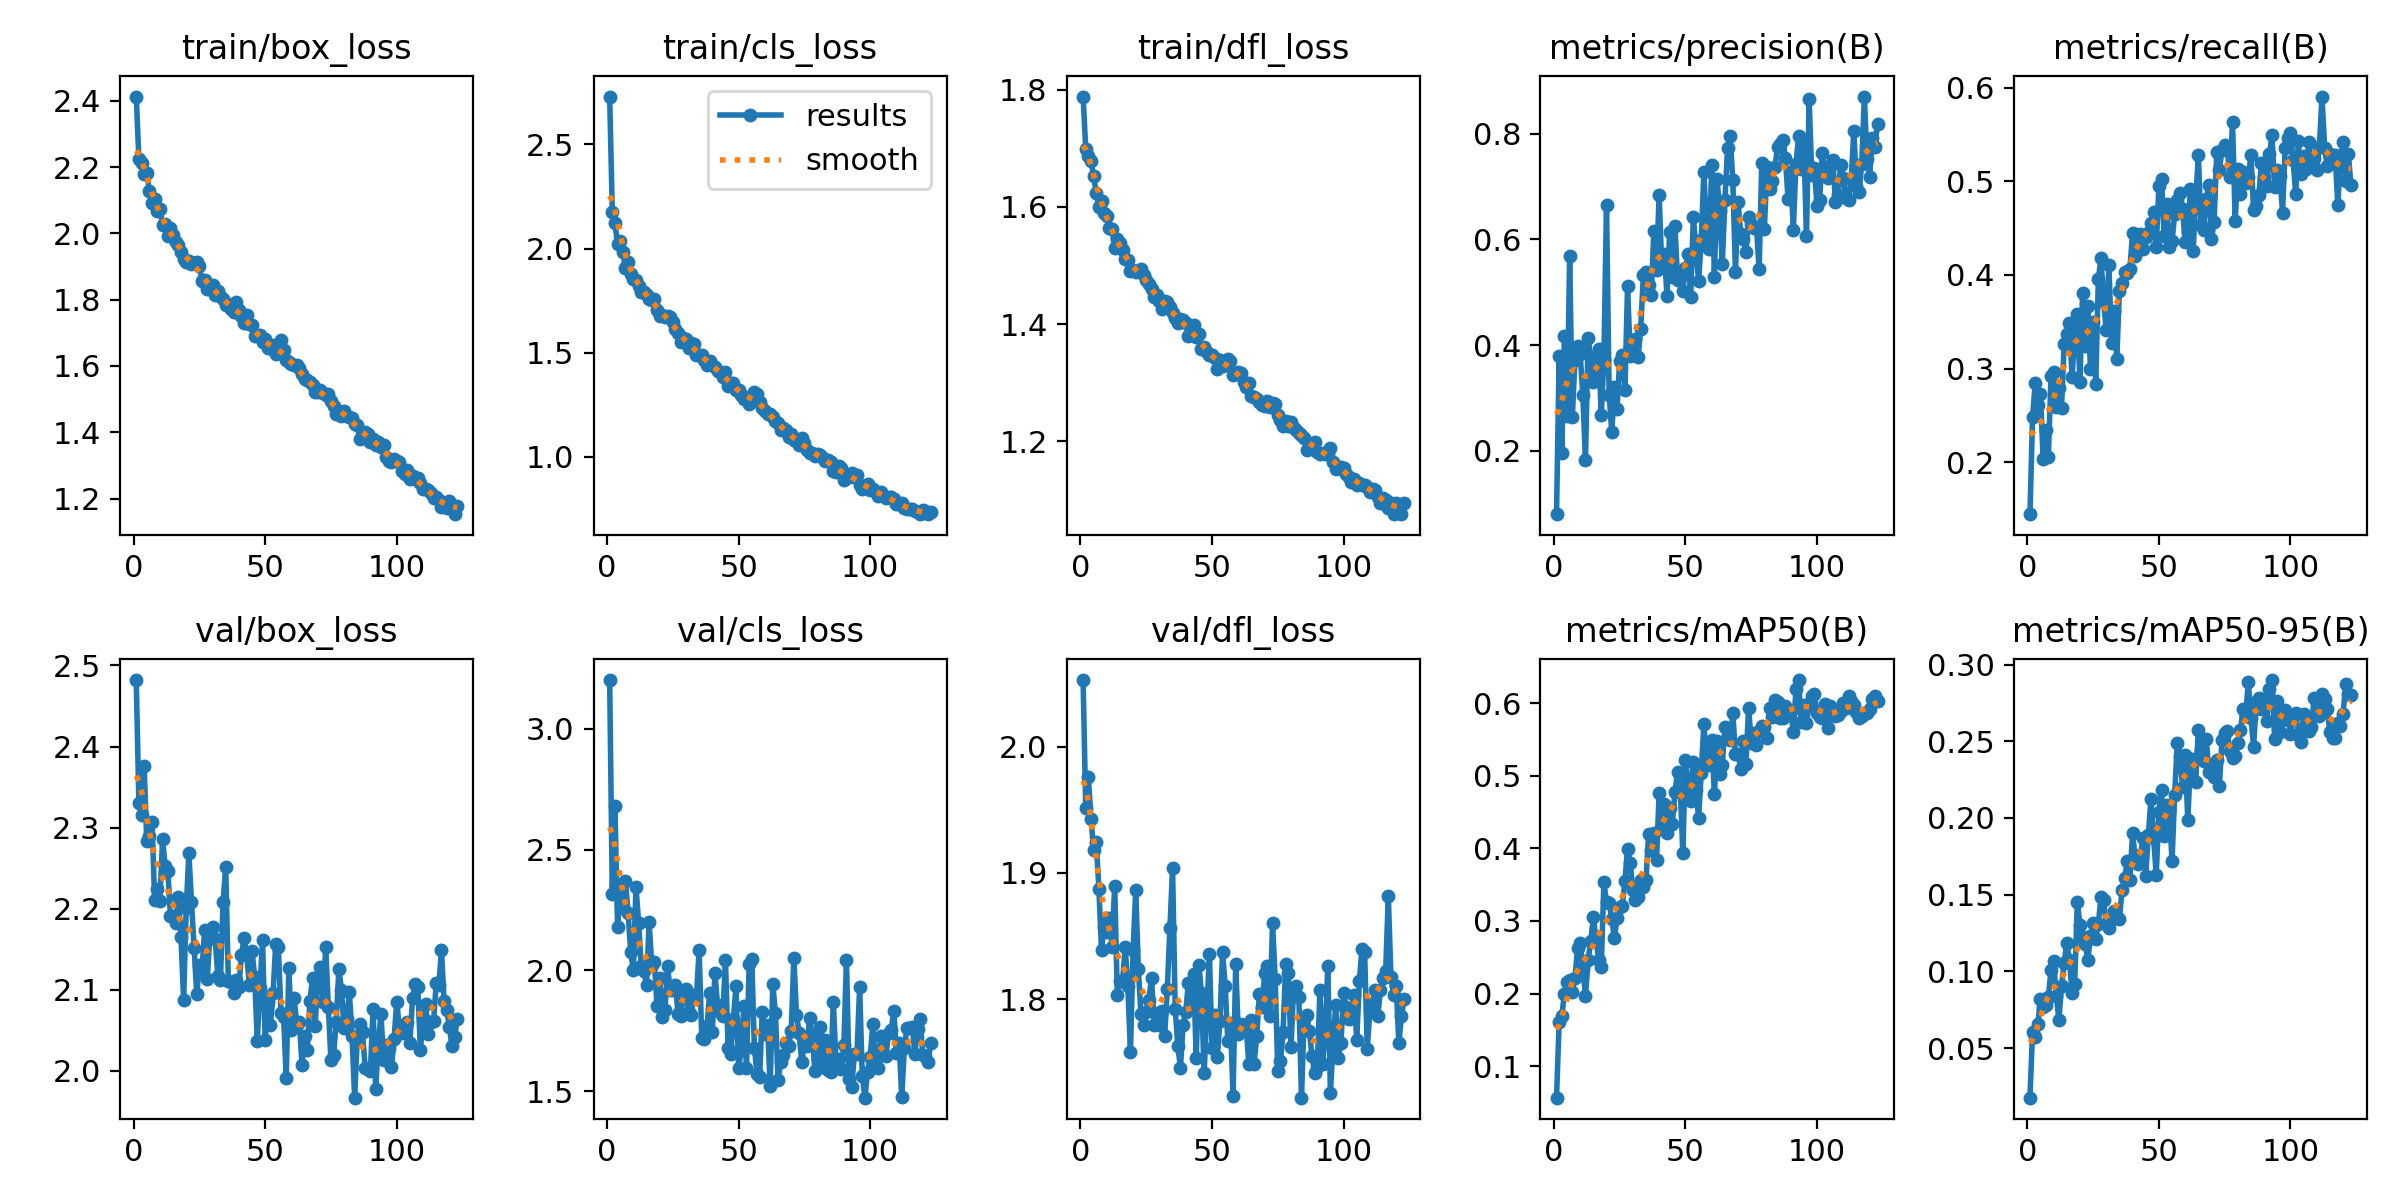

The table this chart was drawn from, first rows:
epoch, time, train/box_loss, train/cls_loss, train/dfl_loss, metrics/precision(B), metrics/recall(B), metrics/mAP50(B), metrics/mAP50-95(B), val/box_loss, val/cls_loss, val/dfl_loss, lr/pg0, lr/pg1, lr/pg2
1, 36.09, 2.413, 2.73, 1.789, 0.07988, 0.1446, 0.05659, 0.01773, 2.482, 3.202, 2.053, 0.0003306, 0.0003306, 0.06728
2, 70.73, 2.226, 2.175, 1.7, 0.3791, 0.2488, 0.1607, 0.06081, 2.33, 2.317, 1.952, 0.0006638, 0.0006638, 0.03427
3, 106.2, 2.212, 2.121, 1.688, 0.1953, 0.2844, 0.1694, 0.05708, 2.316, 2.68, 1.976, 0.0009968, 0.0009968, 0.001275
4, 143.6, 2.179, 2.021, 1.678, 0.4175, 0.2614, 0.1997, 0.06548, 2.376, 2.178, 1.943, 0.000999, 0.000999, 0.000999
5, 178.8, 2.182, 2.036, 1.653, 0.2664, 0.2728, 0.2154, 0.08233, 2.284, 2.337, 1.919, 0.0009983, 0.0009983, 0.0009983
6, 214.7, 2.13, 1.982, 1.623, 0.5691, 0.2037, 0.2182, 0.07686, 2.289, 2.259, 1.924, 0.0009973, 0.0009973, 0.0009973
7, 249.1, 2.093, 1.908, 1.6, 0.2638, 0.2344, 0.2019, 0.07785, 2.307, 2.369, 1.888, 0.0009961, 0.0009961, 0.0009961
8, 284.2, 2.103, 1.934, 1.611, 0.3721, 0.2054, 0.2219, 0.08355, 2.21, 2.237, 1.839, 0.0009947, 0.0009947, 0.0009947
9, 322.1, 2.066, 1.878, 1.59, 0.3982, 0.2923, 0.2624, 0.1006, 2.224, 2.076, 1.857, 0.0009931, 0.0009931, 0.0009931
10, 358.3, 2.074, 1.856, 1.584, 0.3826, 0.2959, 0.2691, 0.1068, 2.21, 2.001, 1.853, 0.0009912, 0.0009912, 0.0009912
11, 393, 2.026, 1.851, 1.564, 0.3051, 0.2589, 0.2352, 0.08417, 2.286, 2.346, 1.864, 0.0009892, 0.0009892, 0.0009892
12, 427.4, 2.028, 1.821, 1.562, 0.1832, 0.2794, 0.1966, 0.06867, 2.252, 2.197, 1.841, 0.0009869, 0.0009869, 0.0009869
13, 461.5, 1.991, 1.792, 1.531, 0.4125, 0.2584, 0.2456, 0.09052, 2.247, 2.019, 1.89, 0.0009844, 0.0009844, 0.0009844
14, 495.3, 2.018, 1.789, 1.545, 0.3769, 0.326, 0.2721, 0.1055, 2.191, 1.998, 1.804, 0.0009818, 0.0009818, 0.0009818
15, 529.5, 1.995, 1.776, 1.538, 0.3297, 0.3372, 0.3052, 0.1188, 2.192, 1.939, 1.814, 0.0009789, 0.0009789, 0.0009789
16, 564.3, 1.975, 1.756, 1.527, 0.3413, 0.3483, 0.276, 0.1073, 2.183, 2.199, 1.814, 0.0009758, 0.0009758, 0.0009758
17, 598.4, 1.966, 1.752, 1.512, 0.392, 0.2915, 0.2467, 0.08625, 2.214, 2.021, 1.841, 0.0009725, 0.0009725, 0.0009725
18, 632.4, 1.945, 1.756, 1.51, 0.2673, 0.3339, 0.2363, 0.09183, 2.165, 2.035, 1.81, 0.000969, 0.000969, 0.000969
19, 666.8, 1.922, 1.706, 1.491, 0.3732, 0.3585, 0.353, 0.1452, 2.088, 1.851, 1.758, 0.0009652, 0.0009652, 0.0009652
20, 701.4, 1.913, 1.677, 1.492, 0.665, 0.2856, 0.3258, 0.1305, 2.201, 1.97, 1.839, 0.0009613, 0.0009613, 0.0009613
21, 735.5, 1.917, 1.682, 1.49, 0.3056, 0.381, 0.3251, 0.1222, 2.268, 1.807, 1.886, 0.0009572, 0.0009572, 0.0009572
22, 769.5, 1.908, 1.67, 1.491, 0.2345, 0.3246, 0.3024, 0.1179, 2.208, 1.836, 1.824, 0.0009529, 0.0009529, 0.0009529
23, 803.9, 1.91, 1.678, 1.493, 0.3201, 0.367, 0.2766, 0.1077, 2.152, 2.017, 1.788, 0.0009484, 0.0009484, 0.0009484
24, 838.4, 1.914, 1.672, 1.484, 0.2785, 0.2999, 0.3039, 0.1228, 2.094, 1.918, 1.779, 0.0009437, 0.0009437, 0.0009437
25, 872.4, 1.902, 1.646, 1.476, 0.3701, 0.35, 0.3188, 0.1318, 2.131, 1.918, 1.79, 0.0009388, 0.0009388, 0.0009388
26, 906.6, 1.857, 1.614, 1.468, 0.3818, 0.2836, 0.3205, 0.121, 2.126, 1.941, 1.8, 0.0009337, 0.0009337, 0.0009337
27, 941.3, 1.859, 1.596, 1.459, 0.315, 0.3958, 0.3551, 0.1312, 2.174, 1.818, 1.816, 0.0009284, 0.0009284, 0.0009284
28, 975.4, 1.832, 1.551, 1.446, 0.5125, 0.418, 0.3994, 0.1485, 2.114, 1.81, 1.779, 0.0009229, 0.0009229, 0.0009229
29, 1010, 1.841, 1.571, 1.449, 0.3785, 0.3712, 0.3798, 0.1465, 2.169, 1.897, 1.789, 0.0009173, 0.0009173, 0.0009173
30, 1044, 1.844, 1.566, 1.44, 0.3995, 0.3411, 0.3427, 0.131, 2.177, 1.923, 1.779, 0.0009115, 0.0009115, 0.0009115
31, 1078, 1.814, 1.521, 1.426, 0.4116, 0.4109, 0.329, 0.1283, 2.163, 1.826, 1.791, 0.0009055, 0.0009055, 0.0009055
32, 1112, 1.826, 1.545, 1.44, 0.377, 0.3278, 0.3324, 0.1342, 2.117, 1.815, 1.77, 0.0008993, 0.0008993, 0.0008993
33, 1148, 1.811, 1.539, 1.437, 0.4305, 0.3613, 0.3561, 0.1393, 2.112, 1.9, 1.808, 0.0008929, 0.0008929, 0.0008929
34, 1182, 1.803, 1.489, 1.428, 0.5333, 0.3103, 0.3469, 0.1356, 2.208, 1.895, 1.856, 0.0008864, 0.0008864, 0.0008864
35, 1217, 1.785, 1.49, 1.419, 0.5377, 0.3827, 0.3566, 0.1339, 2.251, 2.086, 1.904, 0.0008797, 0.0008797, 0.0008797
36, 1253, 1.787, 1.488, 1.411, 0.5145, 0.3916, 0.4193, 0.1533, 2.111, 1.72, 1.792, 0.0008729, 0.0008729, 0.0008729
37, 1290, 1.772, 1.465, 1.402, 0.4948, 0.4033, 0.3981, 0.161, 2.109, 1.715, 1.763, 0.0008658, 0.0008658, 0.0008658
38, 1327, 1.764, 1.442, 1.408, 0.6165, 0.4019, 0.4206, 0.1718, 2.096, 1.768, 1.746, 0.0008587, 0.0008587, 0.0008587
39, 1363, 1.793, 1.459, 1.407, 0.5431, 0.4068, 0.3837, 0.1598, 2.113, 1.908, 1.779, 0.0008513, 0.0008513, 0.0008513
40, 1399, 1.769, 1.44, 1.401, 0.6848, 0.4452, 0.4762, 0.19, 2.104, 1.745, 1.789, 0.0008439, 0.0008439, 0.0008439
41, 1436, 1.752, 1.433, 1.381, 0.5474, 0.4201, 0.4282, 0.1741, 2.143, 1.989, 1.813, 0.0008362, 0.0008362, 0.0008362
42, 1472, 1.73, 1.412, 1.382, 0.5726, 0.4418, 0.4604, 0.1702, 2.164, 1.856, 1.795, 0.0008284, 0.0008284, 0.0008284
43, 1508, 1.753, 1.405, 1.399, 0.493, 0.4436, 0.4204, 0.1759, 2.143, 1.827, 1.819, 0.0008205, 0.0008205, 0.0008205
44, 1543, 1.727, 1.385, 1.377, 0.6135, 0.4277, 0.4561, 0.187, 2.105, 1.81, 1.753, 0.0008125, 0.0008125, 0.0008125
45, 1580, 1.725, 1.405, 1.382, 0.5296, 0.4406, 0.4334, 0.1625, 2.148, 2.043, 1.827, 0.0008043, 0.0008043, 0.0008043
46, 1616, 1.689, 1.338, 1.358, 0.6259, 0.4447, 0.4777, 0.1889, 2.116, 1.68, 1.805, 0.000796, 0.000796, 0.000796
47, 1652, 1.692, 1.352, 1.361, 0.5239, 0.4553, 0.505, 0.2127, 2.037, 1.653, 1.741, 0.0007875, 0.0007875, 0.0007875
48, 1689, 1.694, 1.356, 1.353, 0.5339, 0.467, 0.4862, 0.1869, 2.102, 1.799, 1.788, 0.0007789, 0.0007789, 0.0007789
49, 1726, 1.673, 1.319, 1.347, 0.502, 0.4301, 0.3934, 0.163, 2.162, 1.934, 1.836, 0.0007702, 0.0007702, 0.0007702
50, 1761, 1.681, 1.319, 1.348, 0.5459, 0.495, 0.5219, 0.2041, 2.038, 1.598, 1.761, 0.0007614, 0.0007614, 0.0007614
51, 1797, 1.654, 1.297, 1.342, 0.5722, 0.5028, 0.4921, 0.2183, 2.085, 1.671, 1.787, 0.0007525, 0.0007525, 0.0007525
52, 1833, 1.654, 1.278, 1.324, 0.4904, 0.4419, 0.4658, 0.1883, 2.057, 1.853, 1.754, 0.0007435, 0.0007435, 0.0007435
53, 1868, 1.664, 1.287, 1.338, 0.6424, 0.4759, 0.5183, 0.2088, 2.096, 1.595, 1.782, 0.0007343, 0.0007343, 0.0007343
54, 1903, 1.636, 1.255, 1.329, 0.583, 0.43, 0.4803, 0.2047, 2.156, 2.025, 1.837, 0.0007251, 0.0007251, 0.0007251
55, 1938, 1.65, 1.277, 1.332, 0.5219, 0.4358, 0.4421, 0.1718, 2.152, 2.049, 1.81, 0.0007158, 0.0007158, 0.0007158
56, 1974, 1.68, 1.308, 1.341, 0.5981, 0.4646, 0.5039, 0.2152, 2.072, 1.679, 1.767, 0.0007063, 0.0007063, 0.0007063
57, 2009, 1.648, 1.299, 1.338, 0.7281, 0.4798, 0.571, 0.2491, 2.067, 1.572, 1.781, 0.0006968, 0.0006968, 0.0006968
58, 2045, 1.617, 1.26, 1.314, 0.6196, 0.4879, 0.5183, 0.2406, 1.992, 1.561, 1.723, 0.0006872, 0.0006872, 0.0006872
59, 2081, 1.611, 1.234, 1.315, 0.5828, 0.4703, 0.5147, 0.2205, 2.126, 1.83, 1.828, 0.0006775, 0.0006775, 0.0006775
60, 2121, 1.605, 1.221, 1.318, 0.7402, 0.4349, 0.5495, 0.2411, 2.05, 1.738, 1.772, 0.0006678, 0.0006678, 0.0006678
... 63 more rows
